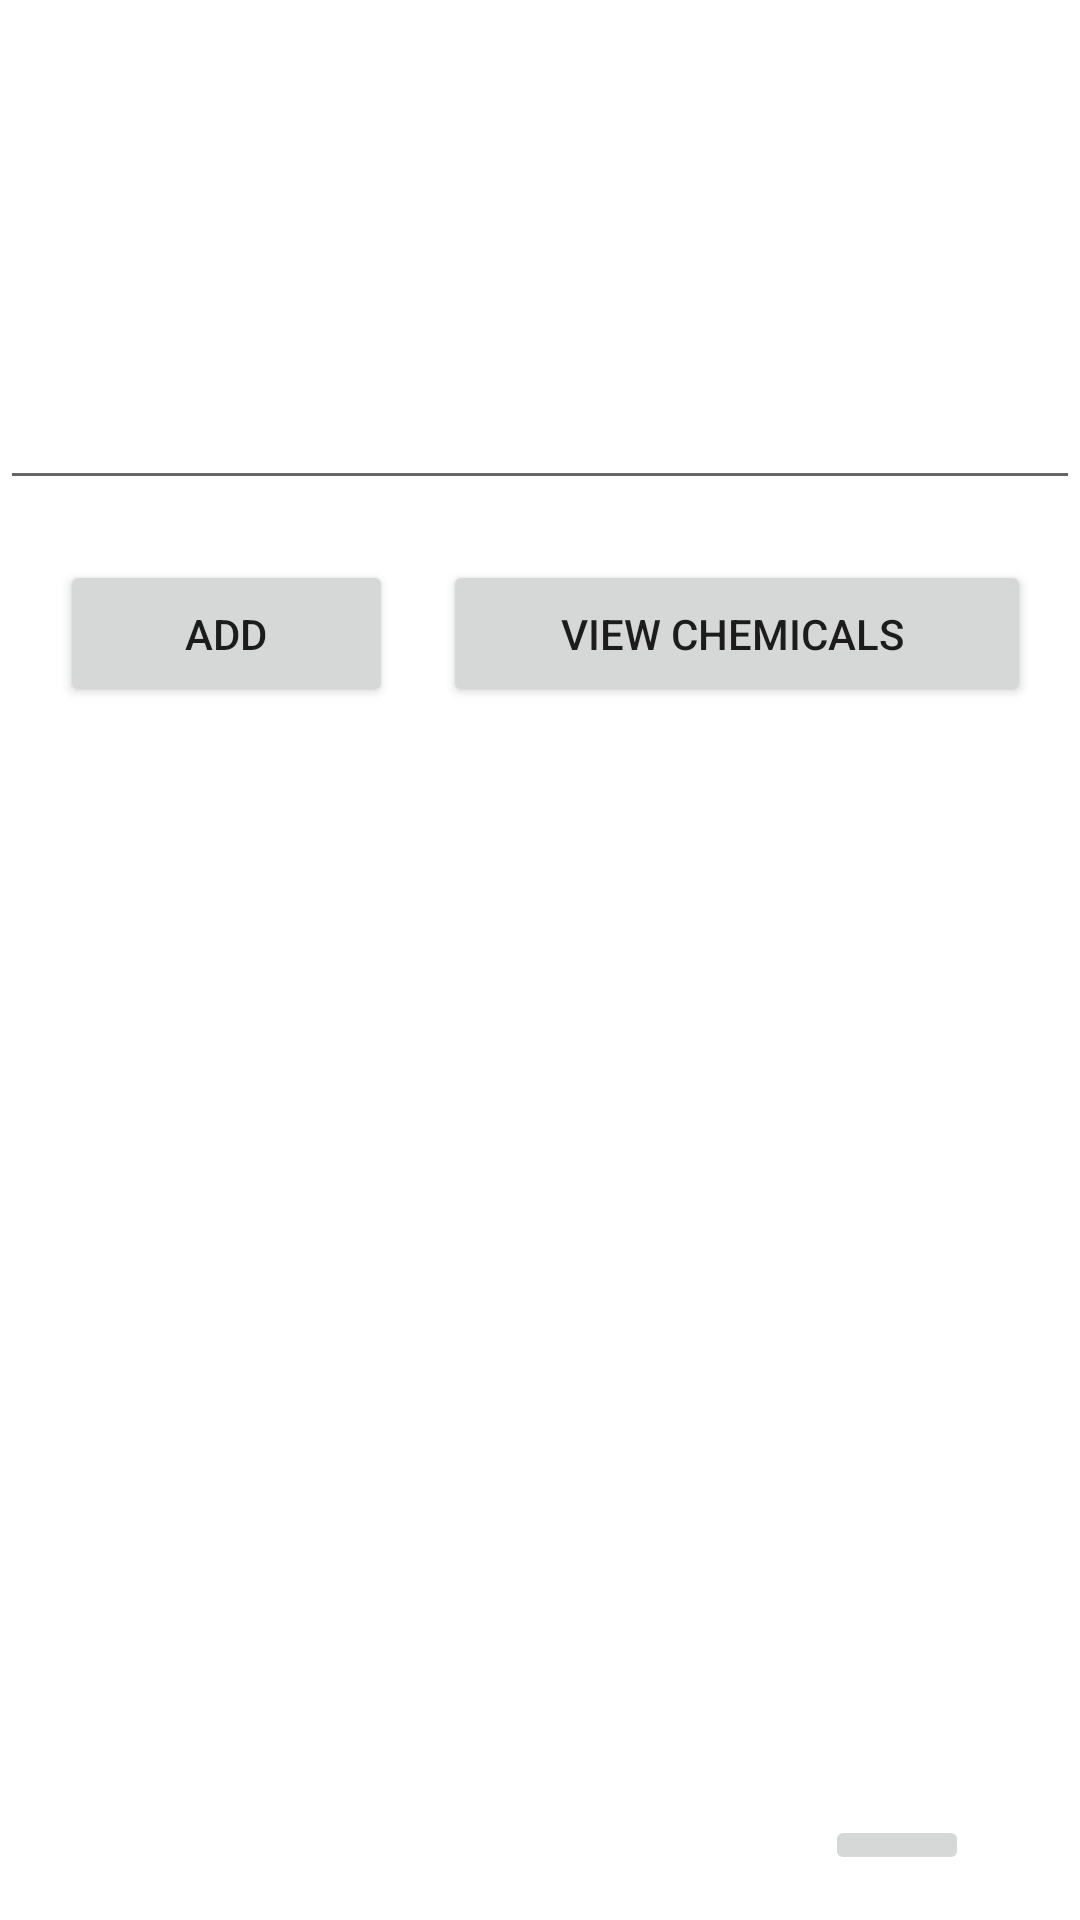

Produce the Android XML layout that renders to this screen, including the resource entries it uses.
<!-- AndroidManifest.xml: application theme Theme.TeamAltF4 -->
<!-- res/layout/activity_edit_tab.xml -->
<?xml version="1.0" encoding="utf-8"?>
<androidx.constraintlayout.widget.ConstraintLayout xmlns:android="http://schemas.android.com/apk/res/android"
    xmlns:app="http://schemas.android.com/apk/res-auto"
    xmlns:tools="http://schemas.android.com/tools"
    android:layout_width="match_parent"
    android:layout_height="match_parent"

    tools:context=".EditTab">

    <EditText
        android:id="@+id/editTextChem"
        android:layout_width="match_parent"
        android:layout_height="40dp"
        app:layout_constraintBottom_toBottomOf="parent"
        app:layout_constraintEnd_toEndOf="parent"
        app:layout_constraintHorizontal_bias="0.0"
        app:layout_constraintStart_toStartOf="parent"
        app:layout_constraintTop_toTopOf="parent"
        app:layout_constraintVertical_bias="0.211" />


    <Button
        android:id="@+id/addChem"
        android:layout_width="111dp"
        android:layout_height="49dp"
        android:layout_margin="20dp"
        android:text="@string/add"
        app:layout_constraintBottom_toBottomOf="parent"
        app:layout_constraintEnd_toEndOf="parent"
        app:layout_constraintHorizontal_bias="0.0"
        app:layout_constraintStart_toStartOf="parent"
        app:layout_constraintTop_toBottomOf="@+id/editTextChem"
        app:layout_constraintVertical_bias="0.0" />

    <Button
        android:id="@+id/viewChemList"
        android:layout_width="196dp"
        android:layout_height="49dp"
        android:layout_margin="20dp"
        android:text="View Chemicals "
        app:layout_constraintBottom_toBottomOf="parent"
        app:layout_constraintEnd_toEndOf="parent"
        app:layout_constraintHorizontal_bias="0.488"
        app:layout_constraintStart_toEndOf="@+id/addChem"
        app:layout_constraintTop_toBottomOf="@+id/editTextChem"
        app:layout_constraintVertical_bias="0.0" />

    <ImageButton
        android:id="@+id/homeIcon"
        android:layout_width="48dp"
        android:layout_height="wrap_content"
        android:contentDescription="@string/homebutton"
        app:layout_constraintBottom_toBottomOf="parent"
        app:layout_constraintEnd_toEndOf="parent"
        app:layout_constraintHorizontal_bias="0.881"
        app:layout_constraintStart_toStartOf="parent"
        app:layout_constraintTop_toTopOf="parent"
        app:layout_constraintVertical_bias="0.976"
        app:srcCompat="@drawable/homeicon" />

</androidx.constraintlayout.widget.ConstraintLayout>
<!-- resources referenced by this layout -->
<resources>
  <string name="add">Add</string>
  <string name="homebutton">HomeButton</string>
  <style name="Theme.TeamAltF4" parent="Theme.MaterialComponents.DayNight.DarkActionBar">
          
          <item name="colorPrimary">@color/purple_500</item>
          <item name="colorPrimaryVariant">@color/purple_700</item>
          <item name="colorOnPrimary">@color/white</item>
          
          <item name="colorSecondary">@color/teal_200</item>
          <item name="colorSecondaryVariant">@color/teal_700</item>
          <item name="colorOnSecondary">@color/black</item>
          
          <item name="android:statusBarColor" tools:targetApi="l">?attr/colorPrimaryVariant</item>
          
      </style>
  <!-- not gathered from this repository: default colours our renderer supplied (Android Studio template values) -->
  <color name="purple_500">#FF6200EE</color>
  <color name="purple_700">#FF3700B3</color>
  <color name="teal_200">#FF03DAC5</color>
  <color name="teal_700">#FF018786</color>
  <color name="black">#FF000000</color>
  <color name="white">#FFFFFFFF</color>
</resources>
